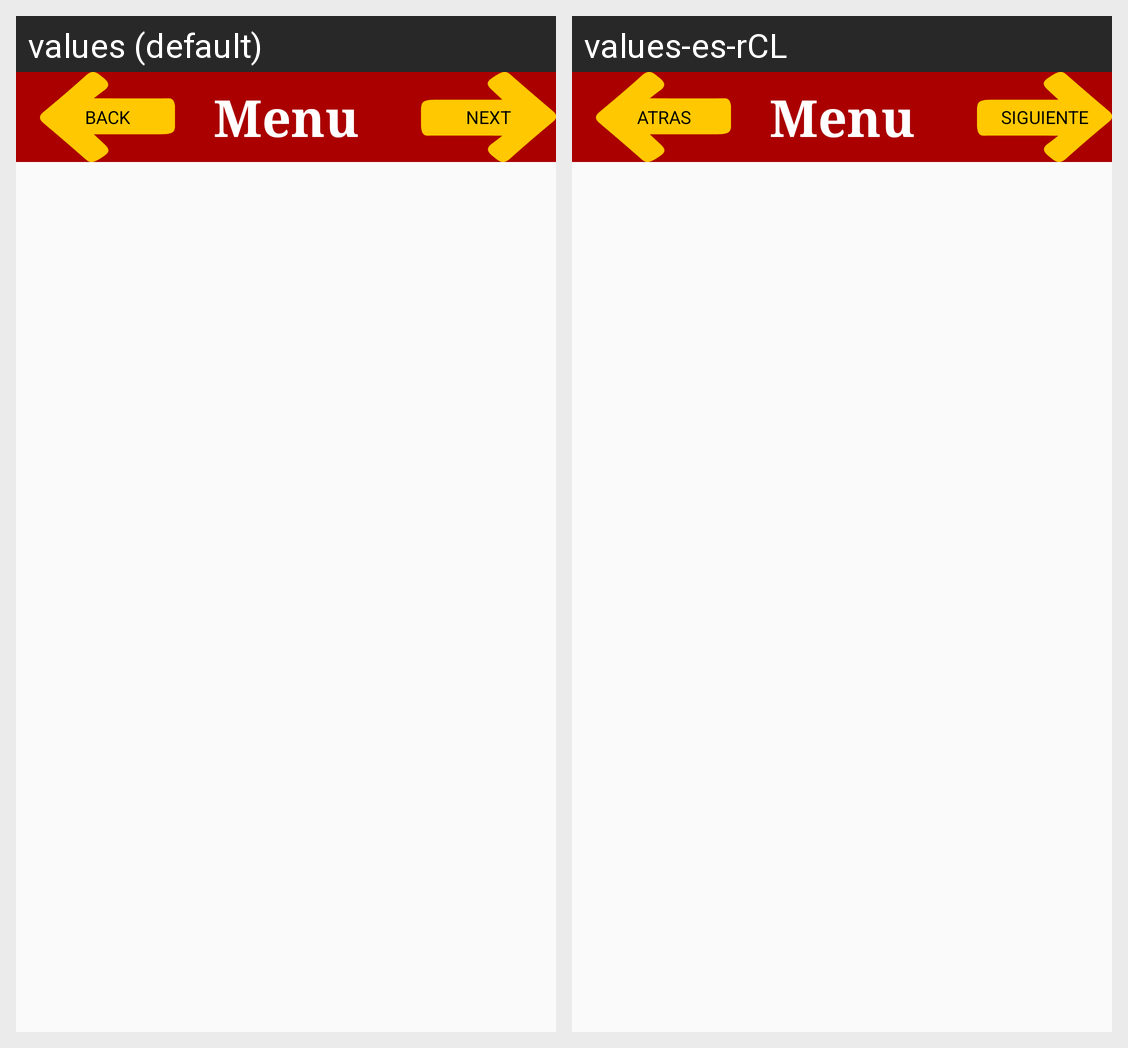

Here is an Android app screen in its default locale and in the app's own translations. Write out the translated-string differences for the strings that appear on this screen.
Android screen res/layout/activity_main2.xml rendered under 2 locales, left to right: values (default), values-es-rCL. Device: Nexus 5 (rendered at 1080×1920; each locale shown at half size, 540×960, under a caption strip naming it); theme Theme.Ejercicio12.
Strings drawn on this screen, with the default value and each locale's value (text and hints the layout hard-codes, and strings that could not be matched under every locale, appear in the picture but are not listed):

back
  values: Back
  values-es-rCL: Atras

Menu
  values: Menu
  values-es-rCL: Menu

next
  values: Next
  values-es-rCL: Siguiente
